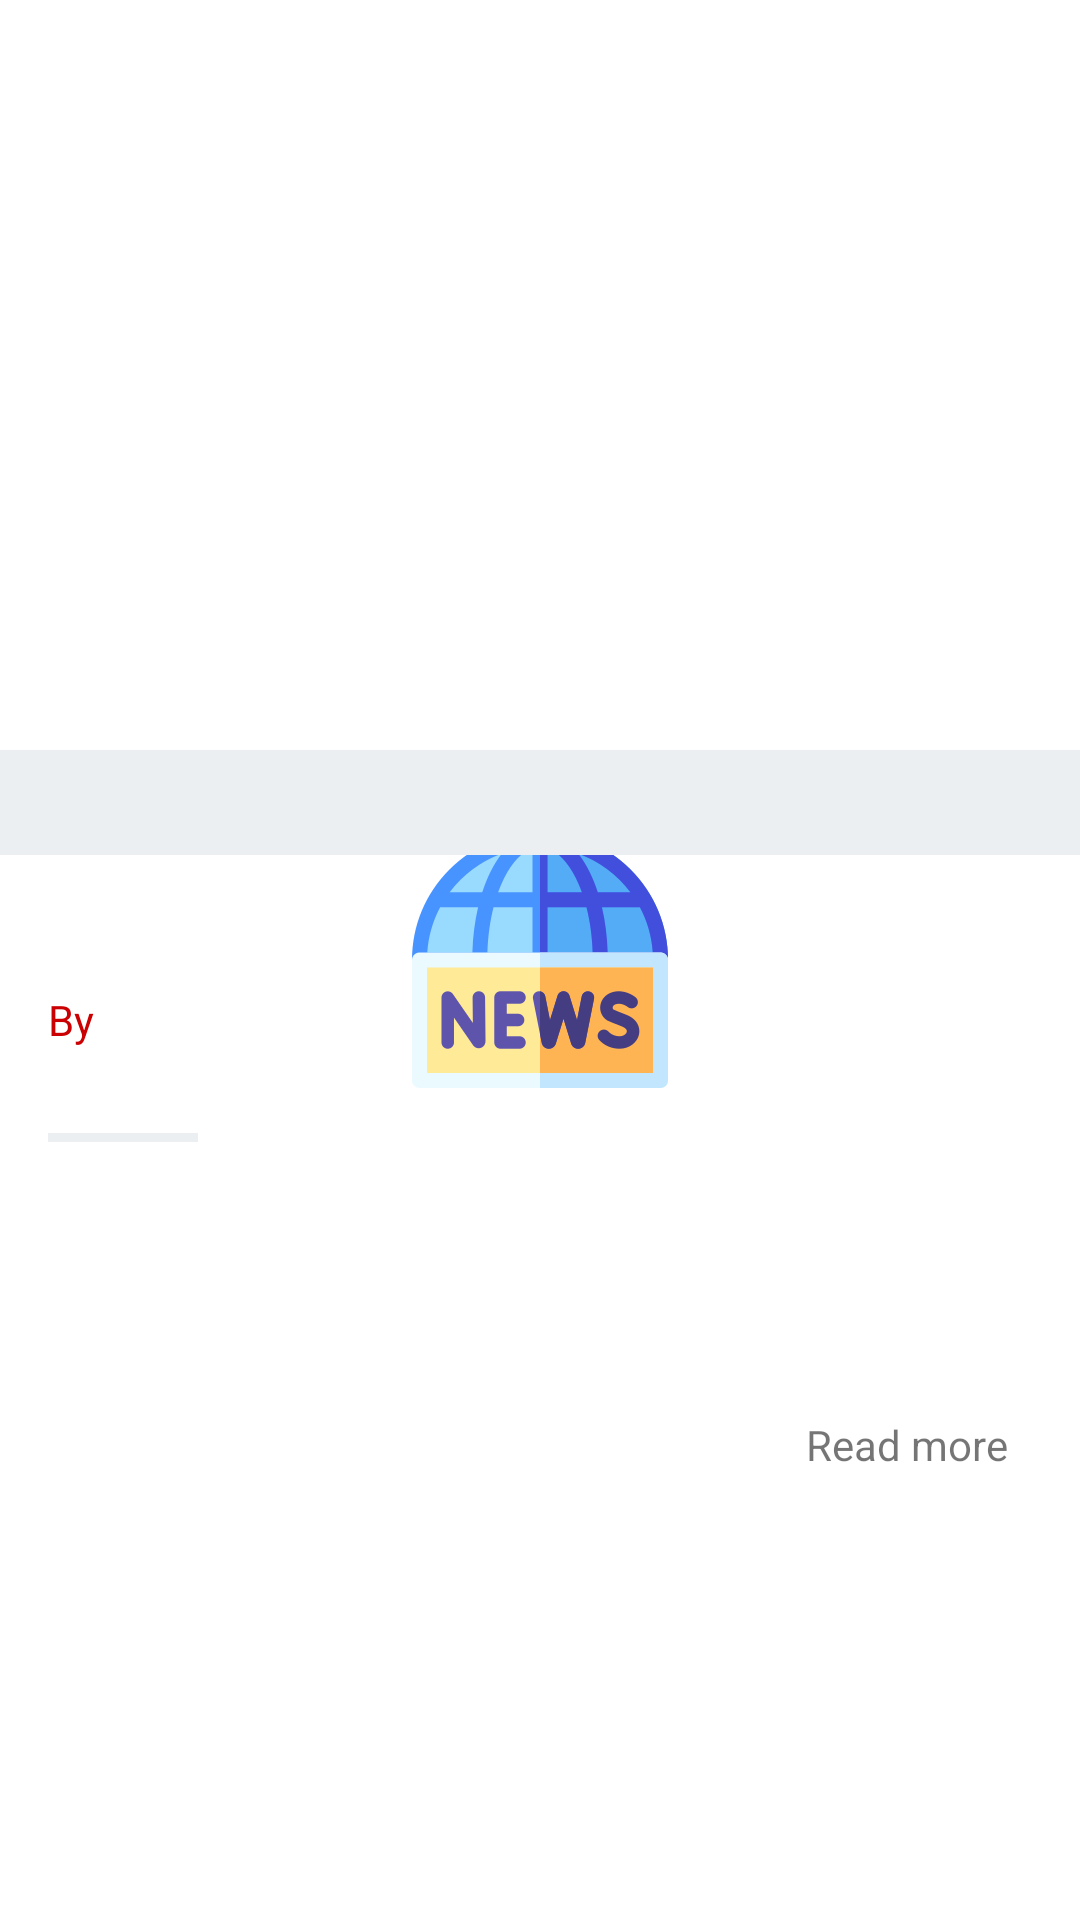

Here is an Android app screen rendered from its layout file. Give the layout XML and the strings, colors and styles it references.
<!-- AndroidManifest.xml: application theme splashScreen -->
<!-- res/layout/activity_details.xml -->
<?xml version="1.0" encoding="utf-8"?>
<ScrollView xmlns:android="http://schemas.android.com/apk/res/android"
    xmlns:app="http://schemas.android.com/apk/res-auto"
    xmlns:tools="http://schemas.android.com/tools"
    android:layout_width="match_parent"
    android:layout_height="match_parent"
    tools:context=".ui.details.DetailsActivity">


    <androidx.constraintlayout.widget.ConstraintLayout
        android:layout_width="match_parent"
        android:layout_height="wrap_content">


        <ImageView
            android:id="@+id/imageView"
            android:layout_width="match_parent"
            android:layout_height="250dp"
            android:contentDescription="@string/article_photo"
            android:scaleType="fitXY"
            app:layout_constraintEnd_toEndOf="parent"
            app:layout_constraintHorizontal_bias="0.5"
            app:layout_constraintStart_toStartOf="parent"
            app:layout_constraintTop_toTopOf="parent"
            tools:srcCompat="@drawable/sample" />


        <TextView
            android:id="@+id/tv_title"
            android:layout_width="match_parent"
            android:layout_height="wrap_content"
            android:layout_marginStart="16dp"
            android:layout_marginTop="8dp"
            android:layout_marginEnd="16dp"
            android:textColor="@color/black"
            android:textSize="22sp"
            android:textStyle="bold"
            app:layout_constraintEnd_toEndOf="parent"
            app:layout_constraintStart_toStartOf="parent"
            app:layout_constraintTop_toBottomOf="@+id/tv_source"
            tools:text="Collisions between galaxies can leave the black holes at their centres with nothing to feast on - Daily Mail" />

        <TextView
            android:id="@+id/tv_author"
            android:layout_width="0dp"
            android:layout_height="wrap_content"
            android:layout_marginStart="4dp"
            android:layout_marginTop="8dp"
            android:layout_marginEnd="16dp"
            android:textColor="@color/red"
            android:textStyle="bold"
            app:layout_constraintEnd_toEndOf="parent"
            app:layout_constraintStart_toEndOf="@+id/tv_by"
            app:layout_constraintTop_toBottomOf="@+id/tv_title"
            tools:text="Alex robin " />

        <TextView
            android:id="@+id/tv_description"
            android:layout_width="match_parent"
            android:layout_height="wrap_content"
            android:layout_marginStart="16dp"
            android:layout_marginTop="16dp"
            android:layout_marginEnd="16dp"
            android:textColor="@color/black"
            android:textSize="16sp"
            app:layout_constraintEnd_toEndOf="parent"
            app:layout_constraintStart_toStartOf="parent"
            app:layout_constraintTop_toBottomOf="@+id/view"
            tools:text="Experts from the University of Tokyo created the 'most accurate simulation' of a range of  scenarios to understand what happens when galaxies come together." />

        <TextView
            android:id="@+id/tv_content"
            android:layout_width="match_parent"
            android:layout_height="wrap_content"
            android:layout_marginStart="16dp"
            android:layout_marginTop="16dp"
            android:layout_marginEnd="16dp"
            android:textSize="16sp"
            app:layout_constraintEnd_toEndOf="parent"
            app:layout_constraintStart_toStartOf="parent"
            app:layout_constraintTop_toBottomOf="@+id/tv_description"
            tools:text="A cataclysmic collision between two galaxies could leave the super massive black hole at the centre of the larger one 'starved of material', astronomers claim.\r\nExperts from the University of Tokyo cr… [+6017 chars]" />

        <TextView
            android:id="@+id/tv_source"
            android:layout_width="match_parent"
            android:layout_height="wrap_content"
            android:background="@color/grayLight"
            android:paddingStart="16dp"
            android:paddingTop="8dp"
            android:paddingEnd="16dp"
            android:paddingBottom="8dp"
            app:layout_constraintEnd_toEndOf="parent"
            app:layout_constraintStart_toStartOf="parent"
            app:layout_constraintTop_toBottomOf="@+id/imageView"
            tools:text="Daily Mail" />


        <TextView
            android:id="@+id/tv_read_more"
            android:layout_width="wrap_content"
            android:layout_height="wrap_content"
            android:layout_marginTop="16dp"
            android:layout_marginEnd="24dp"
            android:layout_marginBottom="16dp"
            android:background="?attr/selectableItemBackgroundBorderless"
            android:clickable="true"
            android:focusable="true"
            android:text="@string/read_more"
            app:layout_constraintBottom_toBottomOf="parent"
            app:layout_constraintEnd_toEndOf="parent"
            app:layout_constraintTop_toBottomOf="@+id/tv_content" />

        <TextView
            android:id="@+id/tv_by"
            android:layout_width="wrap_content"
            android:layout_height="wrap_content"
            android:layout_marginStart="16dp"
            android:layout_marginTop="8dp"
            android:text="@string/by"
            android:textColor="@color/red"
            app:layout_constraintStart_toStartOf="parent"
            app:layout_constraintTop_toBottomOf="@+id/tv_title" />

        <TextView
            android:id="@+id/tv_date"
            android:layout_width="wrap_content"
            android:layout_height="wrap_content"
            android:layout_marginStart="16dp"
            android:layout_marginTop="4dp"
            android:textSize="12sp"
            app:layout_constraintStart_toStartOf="parent"
            app:layout_constraintTop_toBottomOf="@+id/tv_author"
            tools:text="2021-03-2512:41:20Z" />

        <View
            android:id="@+id/view"
            android:layout_width="50dp"
            android:layout_height="3dp"
            android:layout_marginStart="16dp"
            android:layout_marginTop="8dp"
            android:background="@color/grayLight"
            app:layout_constraintStart_toStartOf="parent"
            app:layout_constraintTop_toBottomOf="@+id/tv_date" />

        <CheckBox
            android:id="@+id/cb_save"
            android:layout_width="20dp"
            android:layout_height="20dp"
            android:layout_marginEnd="16dp"
            android:background="@drawable/toggle_selector"
            android:button="@null"
            app:layout_constraintBottom_toBottomOf="@+id/tv_source"
            app:layout_constraintEnd_toEndOf="parent"
            app:layout_constraintTop_toBottomOf="@+id/imageView" />

    </androidx.constraintlayout.widget.ConstraintLayout>

</ScrollView>
<!-- resources referenced by this layout -->
<resources>
  <color name="black">#FF000000</color>
  <color name="grayLight">#ECEFF1</color>
  <color name="red">#cb0002</color>
  <!-- drawable toggle_selector (drawable) -->
  <?xml version="1.0" encoding="utf-8"?>
  <selector xmlns:android="http://schemas.android.com/apk/res/android">
  
      <item android:drawable="@drawable/ic_baseline_bookmark_border" android:state_checked="false" />
      <item android:drawable="@drawable/ic_baseline_bookmark" android:state_checked="true" />
  </selector>
  <string name="article_photo">article photo</string>
  <string name="by">By</string>
  <string name="read_more">Read more</string>
  <style name="splashScreen" parent="Theme.MaterialComponents.Light.NoActionBar">
          <item name="android:windowBackground">@drawable/splash_image</item>
          <item name="android:statusBarColor">@color/white</item>
      </style>
  <!-- drawable ic_baseline_bookmark (drawable) -->
  <vector xmlns:android="http://schemas.android.com/apk/res/android"
      android:width="24dp"
      android:height="24dp"
      android:viewportWidth="24"
      android:viewportHeight="24">
      <path
          android:fillColor="@color/red"
          android:pathData="M17,3H7c-1.1,0 -1.99,0.9 -1.99,2L5,21l7,-3 7,3V5c0,-1.1 -0.9,-2 -2,-2z" />
  </vector>
  <!-- drawable splash_image (drawable) -->
  <?xml version="1.0" encoding="utf-8"?>
  <layer-list xmlns:android="http://schemas.android.com/apk/res/android">
  
      <item android:drawable="@color/white" />
  
      <item>
          <bitmap
              android:gravity="center"
              android:src="@drawable/logo" />
      </item>
  </layer-list>
  <color name="white">#FFFFFFFF</color>
  <!-- drawable logo: png bitmap (drawable-hdpi, 5260 bytes) -->
</resources>
